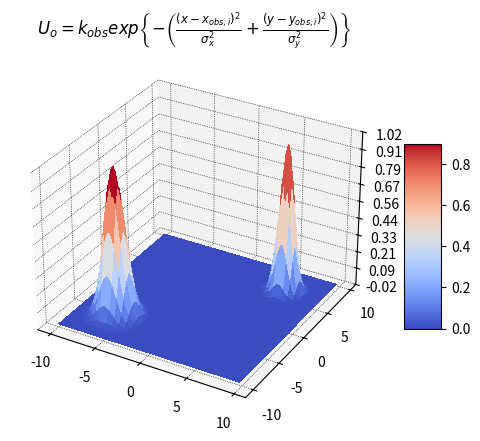

Recreate this plot in Python.
import numpy as np
import matplotlib.pyplot as plt
from matplotlib import cm
from matplotlib.patches import FancyArrow

class FieldPlotter():

    def __init__(self, **kwargs):
        #kwargs can either consist of "beacons" and "RSSI_threshold" or be a dictionary "dict" of both
        assert ("beacons" in kwargs and "RSSI_threshold" in kwargs or "dict" in kwargs) 
        if "beacons" in kwargs:
            self.neigh_RSSI_threshold = kwargs["RSSI_threshold"]
            self.config_dict = FieldPlotter.__build_config_dict(kwargs["beacons"])
        else:
            self.neigh_RSSI_threshold = kwargs["dict"]["RSSI_threshold"]
            del kwargs["dict"]["RSSI_threshold"]
            self.config_dict = kwargs["dict"]
    
    @staticmethod
    def __build_config_dict(beacons):
        config_dict = {
            b.ID: {
                "x": b.pos,
                "k": b.k,
                "a": b.a,
                "v": b.v,
                "d_perf": b.d_perf,
                "d_none": b.d_none,
                "xi_max": b.xi_max
            }for b in beacons}
        return config_dict

    def __init_X_Y_Z(self, resolution=0.05):
        x_is = np.concatenate([drone_config["x"].reshape(2,1) for drone_config in self.config_dict.values()], axis=1)

        min_x, max_x = np.min(x_is[0,:]), np.max(x_is[0,:])
        min_y, max_y = np.min(x_is[1,:]), np.max(x_is[1,:])
        
        X, Y = np.meshgrid(
            np.arange(min_x - 5, max_x + 5, resolution),
            np.arange(min_y - 5, max_y + 5, resolution)
        )
        Z = np.zeros(X.shape)

        return X, Y, Z

    def plot_potential_field(self): #TODO: Add potential field from obstacels
        X, Y, Z = self.__init_X_Y_Z()

        fig, ax = plt.subplots(subplot_kw={"projection":"3d"})
        ax.set_xlabel("x [m]")
        ax.set_ylabel("y [m]")
        ax.set_zlabel("U")

        for beacon_ID, drone_config in self.config_dict.items():
            # drone_config.keys(): "x", "k", "a", "v", "d_perf", "d_none", "xi_max"
            x_i, _, _, _, d_perf_i, d_none_i, xi_max_i = drone_config.values()
            XI_i = FieldPlotter.__xi(x_i, d_perf_i, d_none_i, xi_max_i, X, Y)
            Z += FieldPlotter.get_U_i(
                *drone_config.values(),
                X,
                Y,
            )*(XI_i > self.neigh_RSSI_threshold)
            ax.scatter(*drone_config["x"], color="blue" if not beacon_ID == 0 else "green", zorder=100)
        surf = ax.plot_surface(
            X,
            Y,
            Z,
            cmap=cm.coolwarm,
            linewidth=0,
            antialiased=False,
            alpha=0.5
        )

        fig.colorbar(surf, shrink=0.5, aspect=5)
        

    def plot_force_field(self):
        X, Y, _ = self.__init_X_Y_Z(0.5)
        U, V  = np.zeros(X.shape), np.zeros(Y.shape) # x- and y-component of the vectors

        _, ax = plt.subplots()
        ax.title.set_text("F")
        ax.set_xlabel("x [m]")
        ax.set_ylabel("y [m]")

        for beacon_ID, drone_config in self.config_dict.items():
            # drone_config has the following keys: "x", "k", "a", "v", "d_perf", "d_none", "xi_max"
            x_i, _, _, v_i, d_perf_i, d_none_i, xi_max_i = drone_config.values()            
            temp_U, temp_V = FieldPlotter.get_F_i(*drone_config.values(), X, Y)
            
            XI_i = FieldPlotter.__xi(x_i, d_perf_i, d_none_i, xi_max_i, X, Y)
            U += temp_U*(XI_i > self.neigh_RSSI_threshold)
            V += temp_V*(XI_i > self.neigh_RSSI_threshold)

            v_i = v_i.reshape(2,)
            ax.add_patch(FancyArrow(x_i[0], x_i[1], v_i[0], v_i[1], color="green"))
            ax.scatter(*drone_config["x"], color="blue" if not beacon_ID == 0 else "green", zorder=100)

        ax.quiver(X, Y, U, V, alpha=0.5)


    @staticmethod
    def __xi(x_i, d_perf, d_none, xi_max, X, Y):
        assert d_none > d_perf

        omega = np.pi*(1/(d_none - d_perf))
        phi = -d_perf*omega

        X_i = np.ones(X.shape)*x_i[0]
        Y_i = np.ones(Y.shape)*x_i[1]

        d = np.sqrt((X-X_i)**2 + (Y - Y_i)**2)

        xi_is = (xi_max/2)*(1 + np.cos(omega*d + phi))
        xi_is[d > d_none] = 0
        xi_is[d < d_perf] = xi_max

        return xi_is

    @staticmethod
    def get_U_i(x_i, k_i, a_i, v_i, d_perf_i, d_none_i, xi_max_i, X, Y):
        x_component = X - a_i*(np.ones(X.shape)*x_i[0] + v_i[0]*FieldPlotter.__xi(x_i, d_perf_i, d_none_i, xi_max_i, X, Y))
        y_component = Y - a_i*(np.ones(Y.shape)*x_i[1] + v_i[1]*FieldPlotter.__xi(x_i, d_perf_i, d_none_i, xi_max_i, X, Y))
        # x_component = X
        # y_component = Y
        return (1/2)*k_i*(x_component**2 + y_component**2)

    @staticmethod
    def get_F_i(x_i, k_i, a_i, v_i, d_perf_i, d_none_i, xi_max_i, X, Y):
        F_x = -k_i*(X - a_i*(np.ones(X.shape)*x_i[0] + v_i[0]*FieldPlotter.__xi(x_i, d_perf_i, d_none_i, xi_max_i, X, Y)))
        F_y = -k_i*(Y - a_i*(np.ones(Y.shape)*x_i[1] + v_i[1]*FieldPlotter.__xi(x_i, d_perf_i, d_none_i, xi_max_i, X, Y)))
        return F_x, F_y

from matplotlib import cm
from matplotlib.ticker import LinearLocator
import numpy as np

def f(X, Y, r_th):
    try:
        # mat = np.concatenate(vecs, axis=1)
        # return -gain*np.sum(mat/np.linalg.norm(mat, axis=0)**3, axis=1)
        x_part2 = ((X-0*np.ones(X.shape))**2)
        y_part2 = ((Y-0*np.ones(Y.shape))**2)
        r_i = x_part2 + y_part2
        return 0.5*(1/r_i-1/r_th)**2
    except ValueError:
        print("Except")
        return np.zeros((2, ))
    
    # if (r_i < r_th).any() and (r_i != 0).all():
    #     return 0.5*(1/r_i-1/r_th)**2
    # else:
    #     return np.zeros(X.shape)

if __name__=="__main__":
    try:
      # installed with "pip install SciencePLots" (https://github.com/garrettj403/SciencePlots.git)
      # gives quite nice plots
      plt_styles = ["science", "grid", "bright", "no-latex"]
      plt.style.use(plt_styles)
      print(f"pyplot using style set {plt_styles}")
    except Exception as e:
      print(e)
      print("setting grid and only grid and legend manually")
      plt.rcParams.update(
          {
              # setgrid
              "axes.grid": False,#True,
              "grid.linestyle": ":",
              "grid.color": "k",
              "grid.alpha": 0.5,
              "grid.linewidth": 0.5,
              # Legend
              "legend.frameon": True,
              "legend.framealpha": 1.0,
              "legend.fancybox": True,
              "legend.numpoints": 1,
          }
      )

    fig, ax = plt.subplots(subplot_kw={"projection": "3d"})

        # Make data.
    X = np.arange(-10, 10, 0.25)
    Y = np.arange(-10, 10, 0.25)
    X, Y = np.meshgrid(X, Y)

    x_part1 = ((X+6*np.ones(X.shape))**2)/2
    y_part1 = ((Y+6*np.ones(Y.shape))**2)/2
    exponent1 = -(x_part1+y_part1)
    Z1 = np.exp(exponent1)

    x_part2 = ((6*np.ones(X.shape)-X)**2)/1
    y_part2 = ((6*np.ones(Y.shape)-Y)**2)/1
    exponent2 = -(x_part2+y_part2)
    Z2 = np.exp(exponent2)

    Z = Z1 + Z2
    # Plot the surface.
    surf = ax.plot_surface(X, Y, Z, cmap=cm.coolwarm,
                        linewidth=0, antialiased=False)
    
    # Customize the z axis.
    # ax.set_zlim(-1.01, 1.01)
    ax.zaxis.set_major_locator(LinearLocator(10))
    # A StrMethodFormatter is used automatically
    ax.zaxis.set_major_formatter('{x:.02f}')
    ax.title.set_text(r"$U_o = k_{obs}exp\left\{-\left(\frac{(x-x_{obs,i})^2}{\sigma_x^2} + \frac{(y-y_{obs,i})^2}{\sigma_y^2}\right)\right\}$")
    # Add a color bar which maps values to colors.
    fig.colorbar(surf, shrink=0.5, aspect=5)

    plt.show()

    